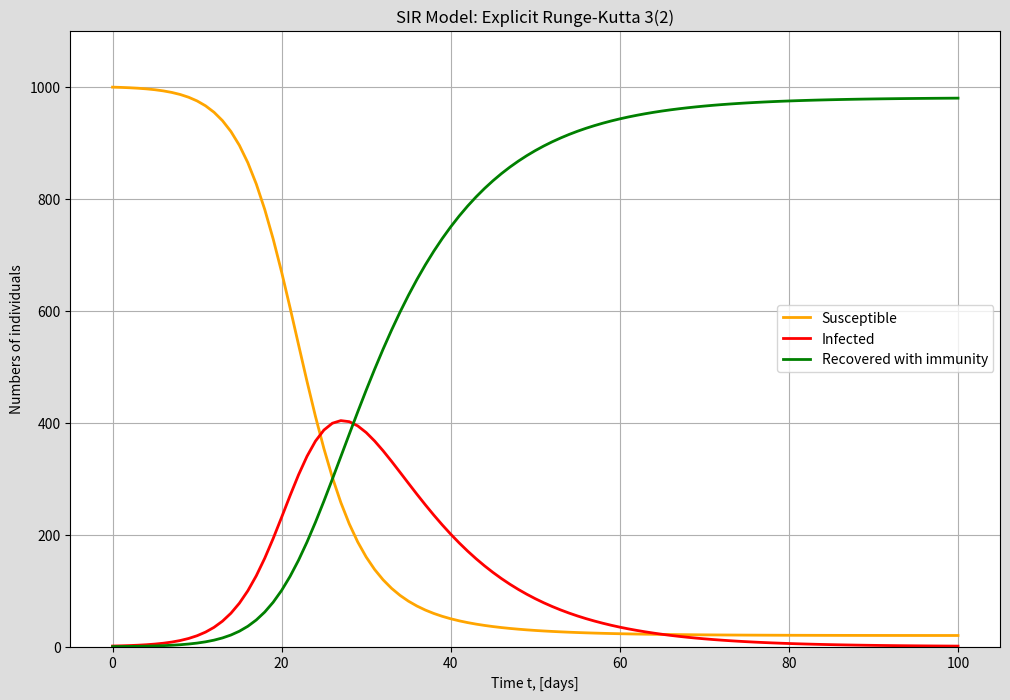
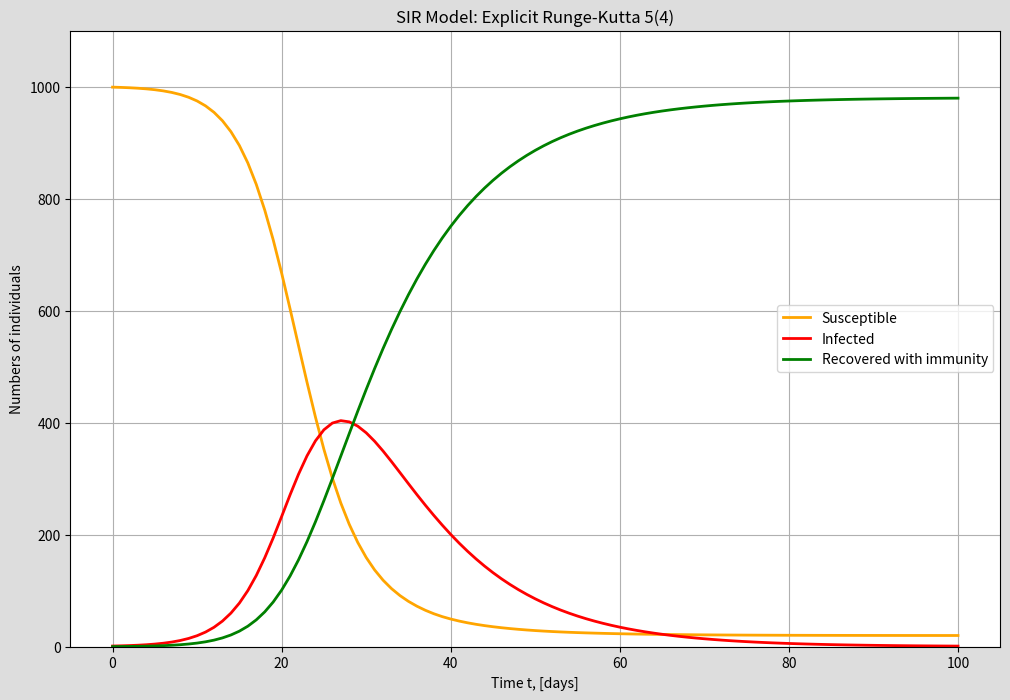
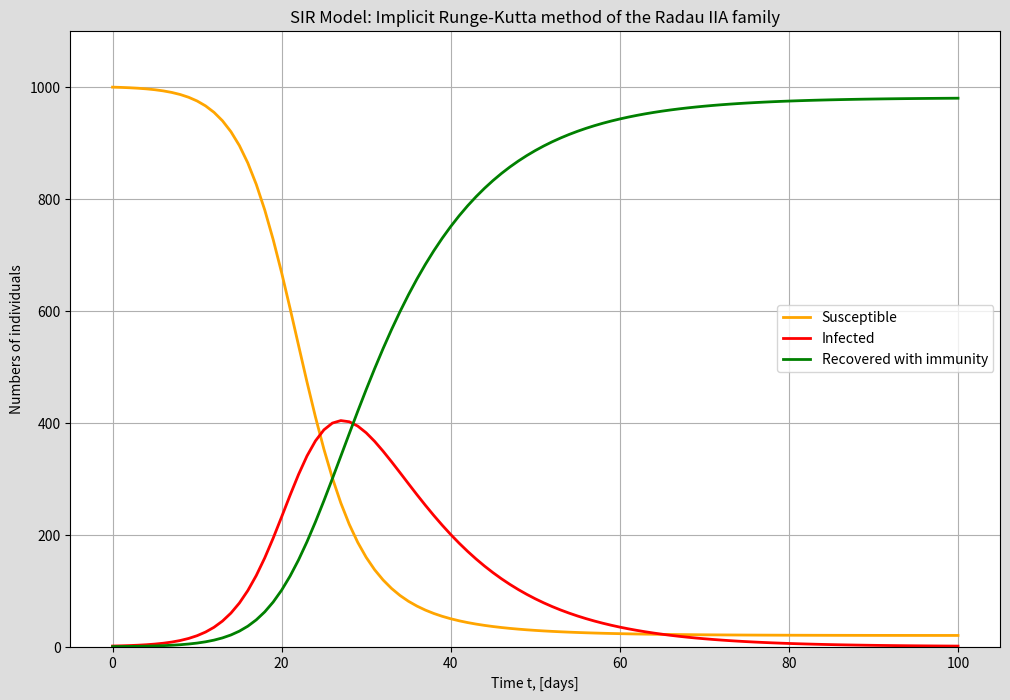

The script that saved these images, in order:
# SIR epidemic model
# Runge-Kutta 3(2) solver
# Runge-Kutta 5(4) solver
# Radau

import numpy as np
import matplotlib.pyplot as plt
from scipy import integrate

N = 1000 # number of population
I0, R0 = 1., 0 # initial number of infected and recovered individual
S0 = N - I0 - R0 # susceptible individuals to infection initially is deduced
beta = 4/10
gamma = 1/10
tmax = 100 # grid of time points (in days)
Nt = 100
t = np.linspace(0,tmax,Nt+1)

# define the ODE
def diff_equation(t,X,beta,gamma):
	S, I, R = X
	dSdt = -beta * S * I / N
	dIdt = beta * S * I / N - gamma * I
	dRdt = gamma * I
	return np.array([dSdt, dIdt, dRdt])

X0 = S0, I0, R0 # initial conditions

# Explicit Runge-Kutta 3(2) solver
solrk23 = integrate.solve_ivp(
	diff_equation,
	[0, tmax],
	X0,
	method="RK23",
	args=(beta,gamma),
	t_eval=t)
print(solrk23)

# plotting
plt.figure(facecolor = "#dddddd", figsize=(12,8))
plt.title("SIR Model: Explicit Runge-Kutta 3(2)")
plt.grid()
plt.plot(solrk23.t, solrk23.y[0], "orange", lw=2, label="Susceptible")
plt.plot(solrk23.t, solrk23.y[1], "r", lw=2, label="Infected")
plt.plot(solrk23.t, solrk23.y[2], "g", lw=2, label="Recovered with immunity")
plt.xlabel("Time t, [days]")
plt.ylabel("Numbers of individuals")
plt.ylim([0,N+100])
plt.legend()
plt.savefig("SIR_RK23.pdf"); plt.savefig("SIR_RK23.png")
plt.show()

# Explicit Runge-Kutta 5(4) solver
solrk45 = integrate.solve_ivp(
	diff_equation,
	[0, tmax],
	X0,
	method="RK45",
	args=(beta,gamma),
	t_eval=t)
print(solrk45)

# plotting
plt.figure(facecolor = "#dddddd", figsize=(12,8))
plt.title("SIR Model: Explicit Runge-Kutta 5(4)")
plt.grid()
plt.plot(solrk45.t, solrk45.y[0], "orange", lw=2, label="Susceptible")
plt.plot(solrk45.t, solrk45.y[1], "r", lw=2, label="Infected")
plt.plot(solrk45.t, solrk45.y[2], "g", lw=2, label="Recovered with immunity")
plt.xlabel("Time t, [days]")
plt.ylabel("Numbers of individuals")
plt.ylim([0,N+100])
plt.legend()
plt.savefig("SIR_RK45.pdf"); plt.savefig("SIR_RK45.png")
plt.show()

# Implicit Runge-Kutta method of the Radau IIA family
solradau = integrate.solve_ivp(
	diff_equation,
	[0, tmax],
	X0,
	method="Radau",
	args=(beta,gamma),
	t_eval=t)
print(solradau)

# plotting
plt.figure(facecolor = "#dddddd", figsize=(12,8))
plt.title("SIR Model: Implicit Runge-Kutta method of the Radau IIA family")
plt.grid()
plt.plot(solradau.t, solradau.y[0], "orange", lw=2, label="Susceptible")
plt.plot(solradau.t, solradau.y[1], "r", lw=2, label="Infected")
plt.plot(solradau.t, solradau.y[2], "g", lw=2, label="Recovered with immunity")
plt.xlabel("Time t, [days]")
plt.ylabel("Numbers of individuals")
plt.ylim([0,N+100])
plt.legend()
plt.savefig("SIR_Radau.pdf"); plt.savefig("SIR_Radau.png")
plt.show()
